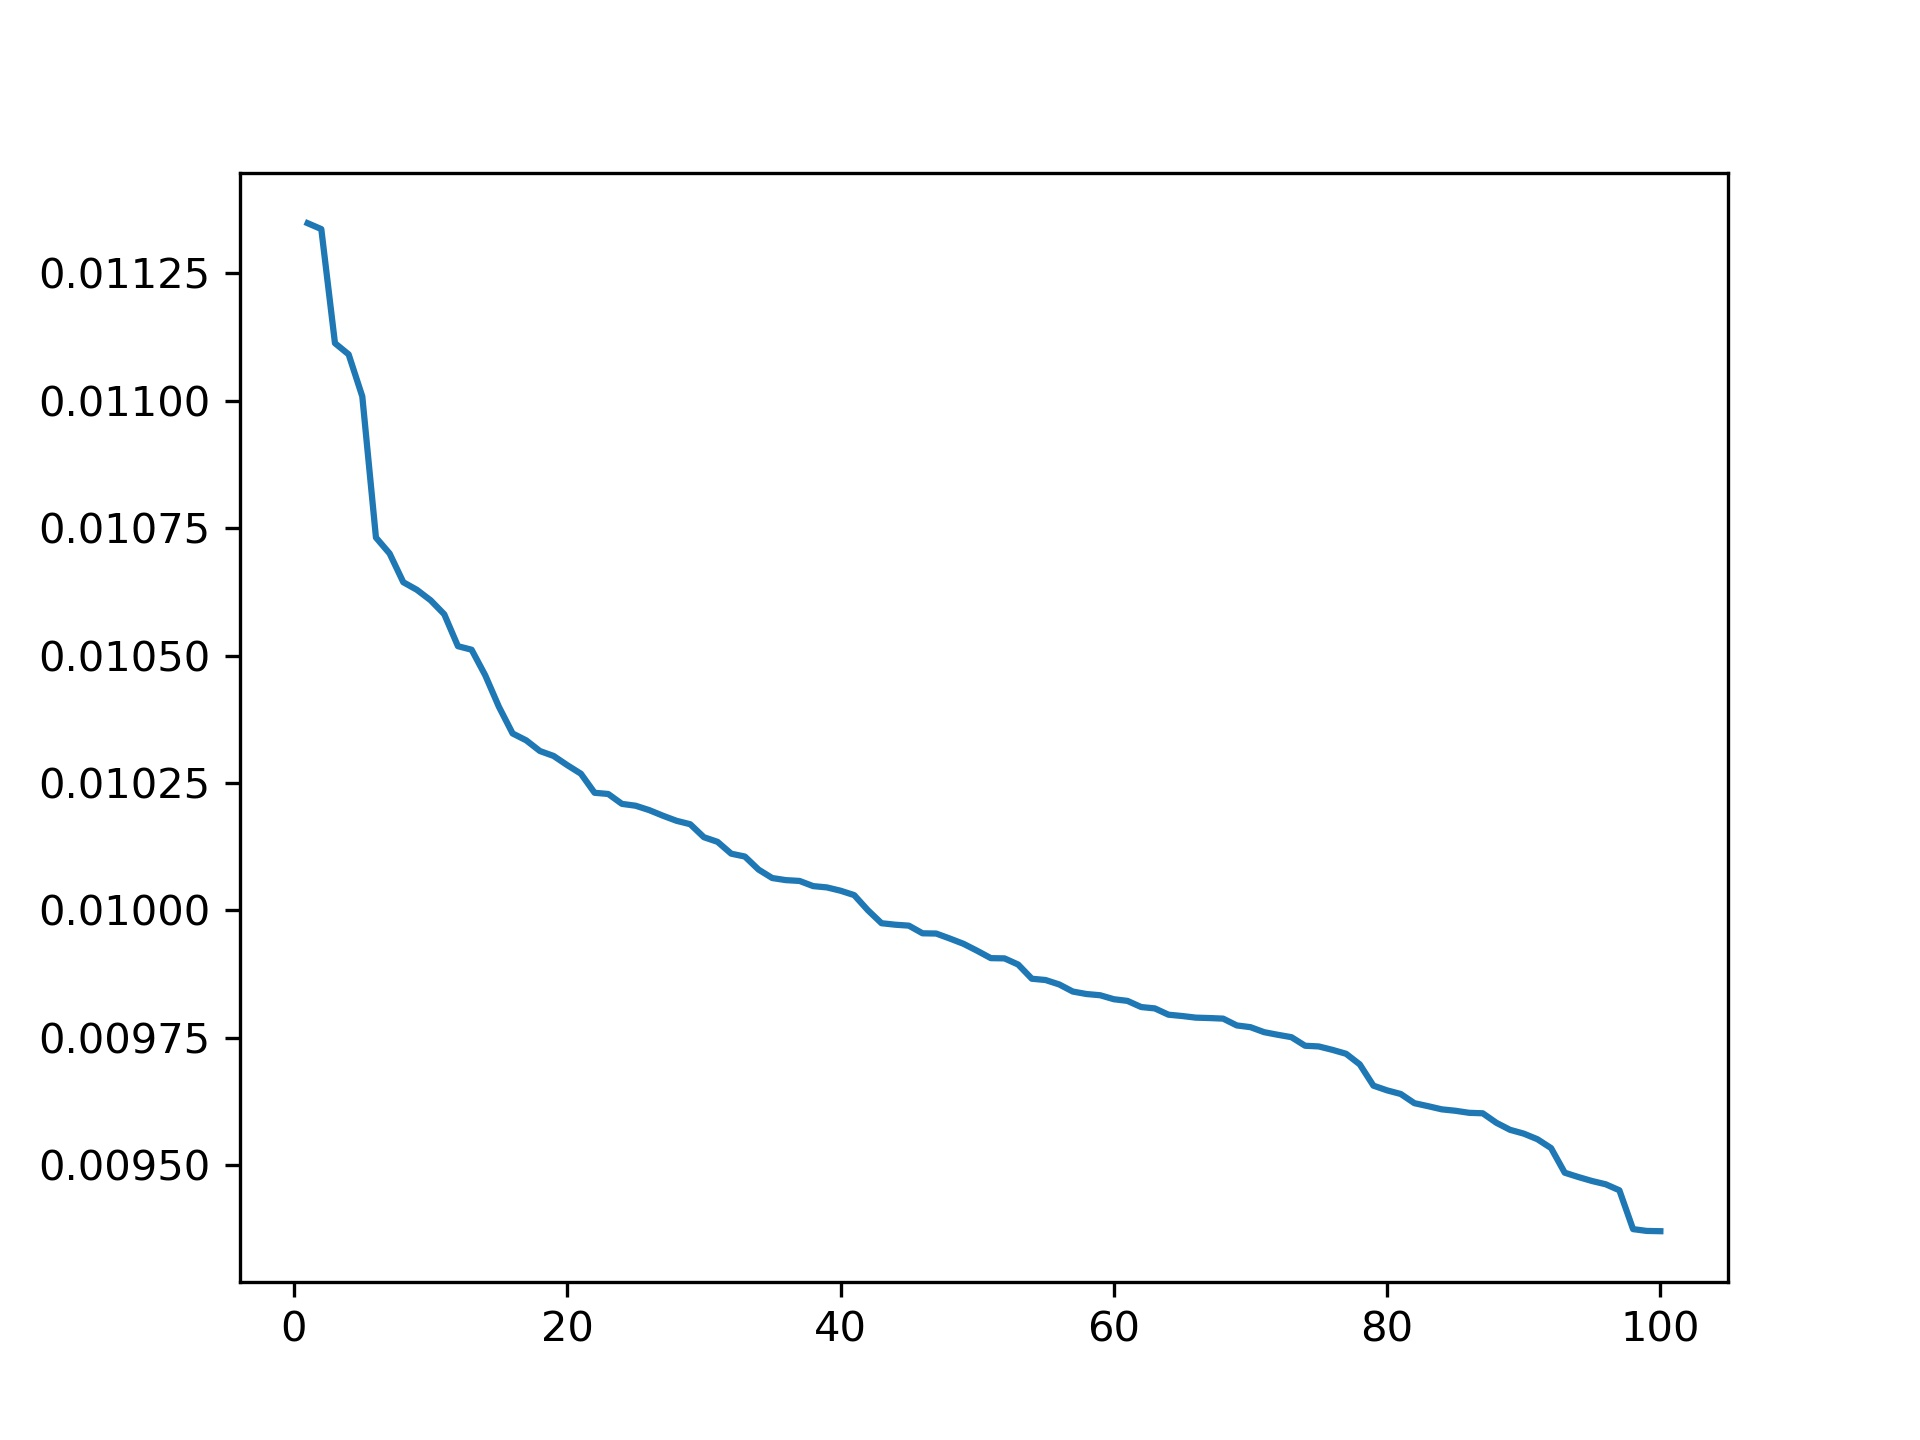

Source data for this figure (header and first rows):
, PCs, Importance
1, PC8, 0.01135
2, PC1, 0.01134
3, PC2, 0.01111
4, PC6, 0.01109
5, PC97, 0.01101
6, PC5, 0.01073
7, PC11, 0.0107
8, PC13, 0.01064
9, PC99, 0.01063
10, PC18, 0.01061
11, PC7, 0.01058
12, PC89, 0.01052
13, PC4, 0.01051
14, PC87, 0.01046
15, PC68, 0.0104
16, PC57, 0.01035
17, PC16, 0.01033
18, PC10, 0.01031
19, PC43, 0.0103
20, PC12, 0.01029
21, PC19, 0.01027
22, PC38, 0.01023
23, PC15, 0.01023
24, PC23, 0.01021
25, PC30, 0.01021
26, PC74, 0.0102
27, PC26, 0.01019
28, PC14, 0.01018
29, PC20, 0.01017
30, PC44, 0.01014
31, PC47, 0.01013
32, PC36, 0.01011
33, PC39, 0.01011
34, PC90, 0.01008
35, PC28, 0.01006
36, PC17, 0.01006
37, PC32, 0.01006
38, PC3, 0.01005
39, PC62, 0.01005
40, PC25, 0.01004
41, PC9, 0.01003
42, PC95, 0.01
43, PC21, 0.009975
44, PC31, 0.009972
45, PC84, 0.00997
46, PC42, 0.009955
47, PC93, 0.009955
48, PC94, 0.009945
49, PC55, 0.009935
50, PC92, 0.009921
51, PC80, 0.009906
52, PC71, 0.009906
53, PC53, 0.009894
54, PC33, 0.009866
55, PC49, 0.009864
56, PC83, 0.009855
57, PC75, 0.009841
58, PC24, 0.009836
59, PC81, 0.009834
60, PC77, 0.009826
... 40 more rows
